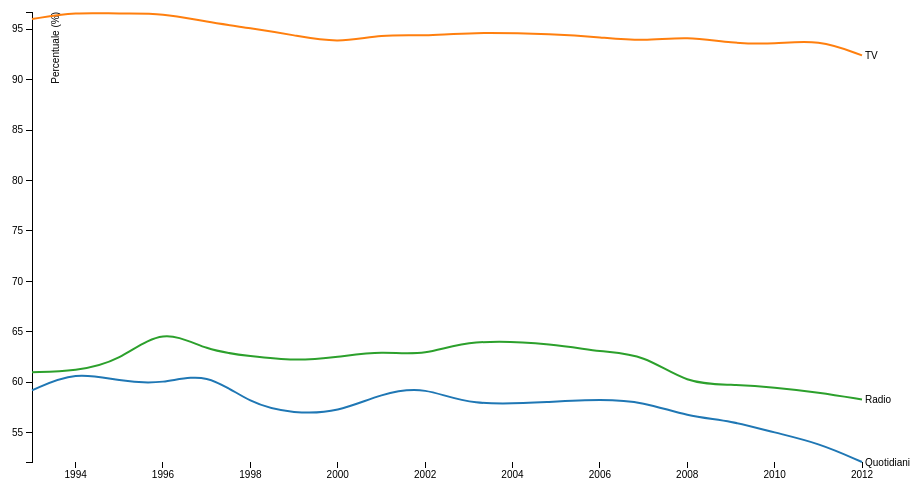
D3 v3 page, settled after 360 driven frames (6 s of simulated time); the page loaded 1 data file(s).



var margin = {top: 20, right: 80, bottom: 30, left: 50},
    width = 960 - margin.left - margin.right,
    height = 500 - margin.top - margin.bottom;

var parseDate = d3.time.format("%Y").parse;

var x = d3.time.scale()
    .range([0, width]);

var y = d3.scale.linear()
    .range([height, 0]);

var color = d3.scale.category10();

var xAxis = d3.svg.axis()
    .scale(x)
    .orient("bottom");

var yAxis = d3.svg.axis()
    .scale(y)
    .orient("left");

var line = d3.svg.line()
    .interpolate("basis")
    .x(function(d) { return x(d.date); })
    .y(function(d) { return y(d.percentuale); });

var svg = d3.select("body").append("svg")
    .attr("width", width + margin.left + margin.right)
    .attr("height", height + margin.top + margin.bottom)
  .append("g")
    .attr("transform", "translate(" + margin.left + "," + margin.top + ")");

d3.csv("media_qtvradio.csv", function(error, data) {
  color.domain(d3.keys(data[0]).filter(function(key) { return key !== "date"; }));

  data.forEach(function(d) {
    d.date = parseDate(d.date);
  });

  var quotidiani = color.domain().map(function(name) {
    return {
      name: name,
      values: data.map(function(d) {
        return {date: d.date, percentuale: +d[name]};
      })
    };
  });

  x.domain(d3.extent(data, function(d) { return d.date; }));

  y.domain([
    d3.min(quotidiani, function(c) { return d3.min(c.values, function(v) { return v.percentuale; }); }),
    d3.max(quotidiani, function(c) { return d3.max(c.values, function(v) { return v.percentuale; }); })
  ]);

  svg.append("g")
      .attr("class", "x axis")
      .attr("transform", "translate(0," + height + ")")
      .call(xAxis);

  svg.append("g")
      .attr("class", "y axis")
      .call(yAxis)
    .append("text")
      .attr("transform", "rotate(-90)")
      .attr("y", 20)
      .attr("dy", ".71em")
      .style("text-anchor", "end")
      .text("Percentuale (%)");

  var city = svg.selectAll(".city")
      .data(quotidiani)
    .enter().append("g")
      .attr("class", "city");

  city.append("path")
      .attr("class", "line")
      .attr("d", function(d) { return line(d.values); })
      .style("stroke", function(d) { return color(d.name); });

  city.append("text")
      .datum(function(d) { return {name: d.name, value: d.values[d.values.length - 1]}; })
      .attr("transform", function(d) { return "translate(" + x(d.value.date) + "," + y(d.value.percentuale) + ")"; })
      .attr("x", 3)
      .attr("dy", ".35em")
      .text(function(d) { return d.name; });
});



### data: media_qtvradio.csv
date, Quotidiani, TV, Radio
1993, 59.2, 96, 61
1994, 61.1, 96.7, 61.1
1995, 60.1, 96.5, 62.1
1996, 59.8, 96.6, 65.5
1997, 61.1, 95.7, 63.1
1998, 57.8, 95.1, 62.6
1999, 56.9, 94.4, 62.1
2000, 57, 93.6, 62.5
2001, 58.9, 94.5, 63.1
2002, 59.6, 94.3, 62.6
2003, 57.6, 94.7, 64.3
2005, 58.1, 94.5, 63.8
2006, 58.3, 94.2, 63
2007, 58.1, 93.8, 62.8
2008, 56.6, 94.3, 59.8
2009, 56.2, 93.6, 59.8
2010, 55, 93.5, 59.5
2011, 54, 94, 59
2012, 52.1, 92.4, 58.3